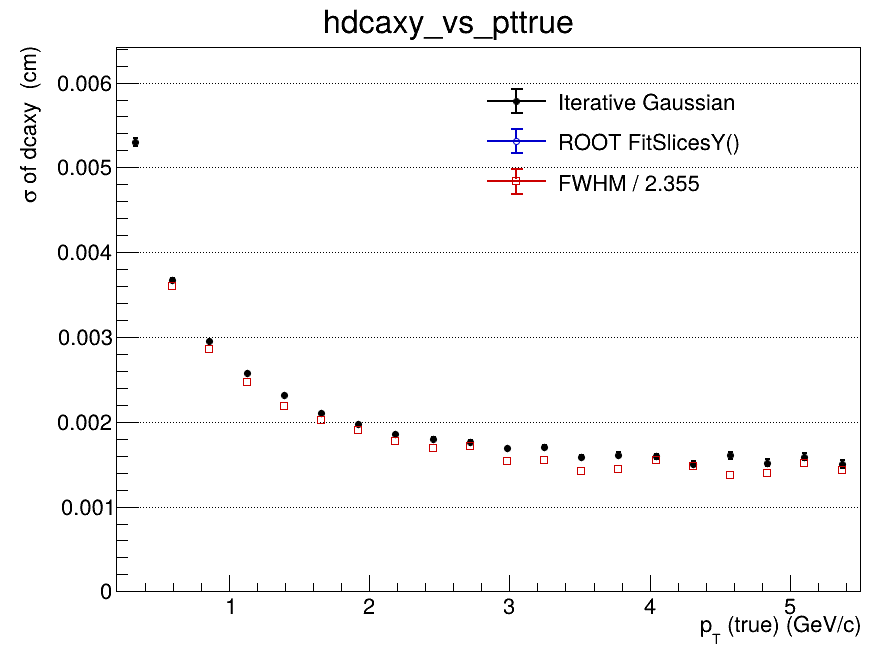

The data file committed next to this chart (first rows):
x_low, x_high, x_center, entries, iterative_mean, iterative_mean_error, iterative_sigma, iterative_sigma_error, iterative_chi2_ndf, iterative_iterations, iterative_fit_status, fitslicesy_sigma, fitslicesy_sigma_error, fwhm, fwhm_sigma
0.2, 0.465, 0.3325, 167114, 4.08974377669e-05, 2.52783919119e-05, 0.005298, 5.13479895533e-05, 1.146, 2, 0, 0, 0, nan, nan
0.465, 0.73, 0.5975, 216147, 3.88273143831e-06, 1.14146033325e-05, 0.003674, 1.61476499781e-05, 1.433, 2, 0, 0, 0, 0.008486, 0.003603
0.73, 0.995, 0.8625, 146789, -4.01330392741e-06, 9.5795349688e-06, 0.00295, 1.10088049755e-05, 1.998, 2, 0, 0, 0, 0.006723, 0.002855
0.995, 1.26, 1.128, 93880, 3.89970910582e-06, 9.68307061299e-06, 0.002573, 9.93054200681e-06, 2.296, 2, 0, 0, 0, 0.005822, 0.002473
1.26, 1.525, 1.393, 61794, -8.67537347957e-06, 1.05720554277e-05, 0.002321, 1.04312007921e-05, 2.16, 3, 0, 0, 0, 0.005161, 0.002192
1.525, 1.79, 1.658, 42045, -4.55955605085e-06, 1.18359298296e-05, 0.002106, 1.17283418591e-05, 1.386, 3, 0, 0, 0, 0.004763, 0.002023
1.79, 2.055, 1.923, 29090, -6.93094215601e-06, 1.33970899315e-05, 0.001977, 1.32599358706e-05, 1.441, 3, 0, 0, 0, 0.004471, 0.001899
2.055, 2.32, 2.188, 20923, -1.02524224619e-05, 1.48971078819e-05, 0.001854, 1.48020623276e-05, 1.328, 3, 0, 0, 0, 0.004175, 0.001773
2.32, 2.585, 2.453, 15437, -4.68069085959e-05, 1.684633604e-05, 0.001798, 1.66984160087e-05, 1.484, 3, 0, 0, 0, 0.00399, 0.001694
2.585, 2.85, 2.718, 11494, -2.41308485789e-05, 1.94097714878e-05, 0.001766, 1.94753143419e-05, 0.7772, 4, 0, 0, 0, 0.004041, 0.001716
2.85, 3.115, 2.983, 8826, -2.5134673836e-05, 2.11009361265e-05, 0.001686, 2.09459026208e-05, 1.198, 3, 0, 0, 0, 0.003622, 0.001538
3.115, 3.38, 3.248, 7016, 1.45075059811e-05, 2.34269995204e-05, 0.001699, 2.34308140482e-05, 1.577, 3, 0, 0, 0, 0.003652, 0.001551
3.38, 3.645, 3.513, 5618, -2.73753976892e-05, 2.47337591177e-05, 0.001588, 2.48073509375e-05, 1.22, 4, 0, 0, 0, 0.003343, 0.00142
3.645, 3.91, 3.778, 4512, 2.87966529489e-05, 2.81544660644e-05, 0.001612, 2.87304186818e-05, 1.34, 4, 0, 0, 0, 0.003409, 0.001448
3.91, 4.175, 4.043, 3713, 1.40634143861e-05, 3.0572477285e-05, 0.001595, 2.89385537616e-05, 1.429, 3, 0, 0, 0, 0.003644, 0.001548
4.175, 4.44, 4.308, 3007, -1.3310456434e-05, 3.30403644318e-05, 0.001507, 3.28000497465e-05, 1.284, 4, 0, 0, 0, 0.003483, 0.001479
4.44, 4.705, 4.573, 2459, -1.95033381423e-05, 3.77156162297e-05, 0.001602, 3.81016520945e-05, 1.351, 3, 0, 0, 0, 0.00322, 0.001368
4.705, 4.97, 4.838, 2022, 2.92926980544e-05, 4.0085738156e-05, 0.001517, 3.95996917126e-05, 0.9221, 4, 0, 0, 0, 0.003282, 0.001394
4.97, 5.235, 5.103, 1733, -5.37426308626e-05, 4.43634943695e-05, 0.00159, 4.18171106707e-05, 0.7486, 3, 0, 0, 0, 0.003567, 0.001515
5.235, 5.5, 5.368, 1444, 1.22026002256e-05, 4.6613781461e-05, 0.0015, 4.45987251533e-05, 0.5701, 3, 0, 0, 0, 0.003375, 0.001433
